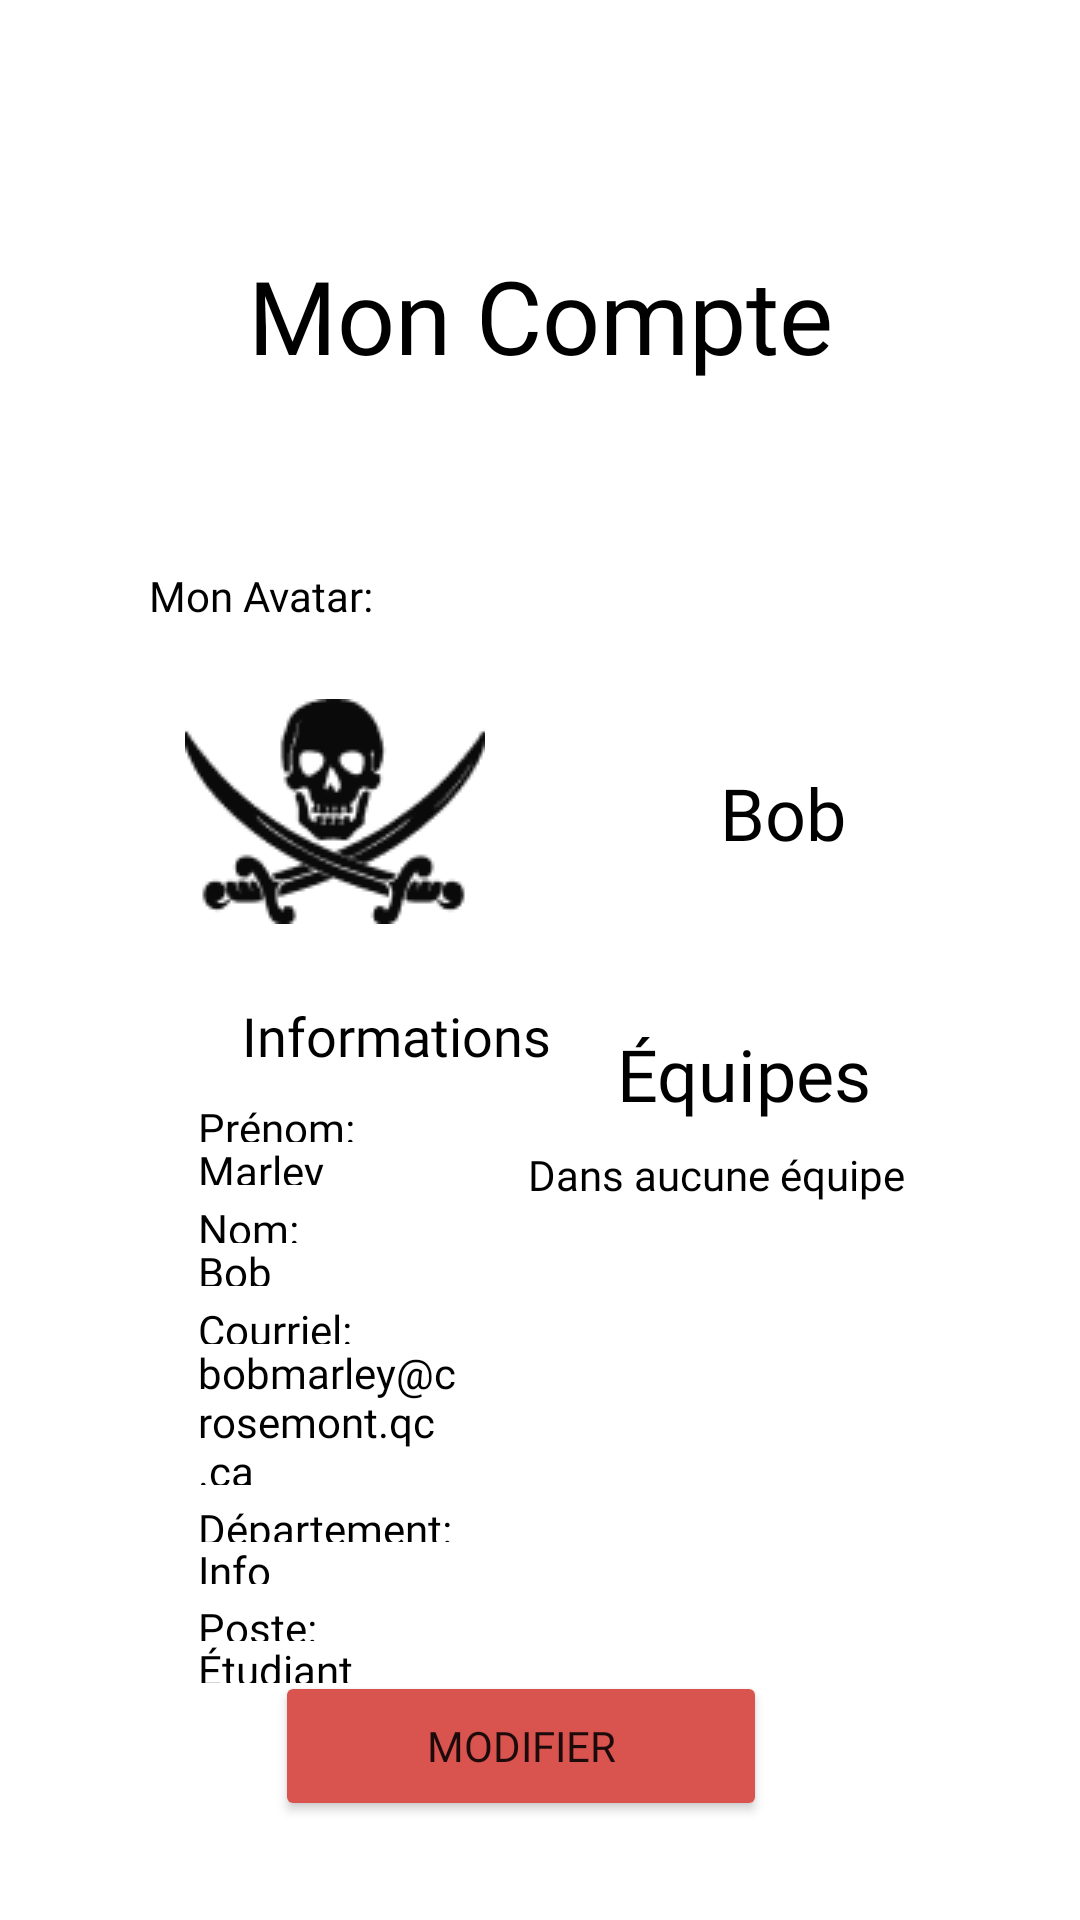

Reconstruct the res/layout file that produces this screen, plus the resources it refers to.
<!-- AndroidManifest.xml: application theme Theme.DefiLecture -->
<!-- res/layout/fragment_compte_utilisateur.xml -->
<?xml version="1.0" encoding="utf-8"?>
<FrameLayout xmlns:android="http://schemas.android.com/apk/res/android"
    xmlns:app="http://schemas.android.com/apk/res-auto"
    xmlns:tools="http://schemas.android.com/tools"
    android:layout_width="match_parent"
    android:layout_height="match_parent"
    tools:context=".présentation.compte.VueCompteUtilisateur">

    <androidx.constraintlayout.widget.ConstraintLayout
        android:layout_width="match_parent"
        android:layout_height="match_parent"
        android:background="@drawable/bg_poste2">


        <TextView
            android:id="@+id/textView4"
            android:layout_width="287dp"
            android:layout_height="90dp"
            android:layout_marginTop="60dp"
            android:background="@drawable/vue_coin_rond"
            android:gravity="center"
            android:text="Mon Compte"
            android:textAlignment="center"
            android:textColor="@color/black"
            android:fontFamily="@font/goudy_bookletter1911_regular"
            android:textSize="34dp"
            app:layout_constraintEnd_toEndOf="parent"
            app:layout_constraintStart_toStartOf="parent"
            app:layout_constraintTop_toTopOf="parent" />

        <TextView
            android:id="@+id/textView5"
            android:layout_width="100dp"
            android:layout_height="26dp"
            android:layout_marginStart="62dp"
            android:layout_marginTop="39dp"
            android:layout_marginEnd="249dp"
            android:layout_marginBottom="7dp"
            android:layout_weight="1"
            android:background="@drawable/vue_coin_rond"
            android:fontFamily="@font/goudy_bookletter1911_regular"
            android:text="Mon Avatar:"
            android:textAlignment="center"
            android:textColor="@color/black"
            android:textSize="14dp"
            app:layout_constraintBottom_toTopOf="@+id/btnPhotoChange"
            app:layout_constraintEnd_toEndOf="parent"
            app:layout_constraintStart_toStartOf="parent"
            app:layout_constraintTop_toBottomOf="@+id/textView4" />

        <ImageButton
            android:id="@+id/btnPhotoChange"
            android:layout_width="101dp"
            android:layout_height="83dp"
            android:layout_marginStart="61dp"
            android:layout_marginTop="7dp"
            android:layout_marginBottom="15dp"
            android:background="@drawable/vue_coin_rond"
            android:src="@drawable/tete_de_mort"
            app:layout_constraintBottom_toTopOf="@+id/linearLayout3"
            app:layout_constraintStart_toStartOf="parent"
            app:layout_constraintTop_toBottomOf="@+id/textView5"
            tools:ignore="SpeakableTextPresentCheck" />

        <TextView
            android:id="@+id/compteNom1"
            android:layout_width="176dp"
            android:layout_height="48dp"
            android:layout_marginStart="11dp"
            android:layout_marginTop="97dp"
            android:layout_marginEnd="65dp"
            android:layout_marginBottom="40dp"
            android:background="@drawable/vue_coin_rond"
            android:ems="10"
            android:fontFamily="@font/goudy_bookletter1911_regular"
            android:gravity="center"
            android:textColor="@color/black"
            android:inputType="textPersonName"
            android:text="Bob"
            android:textAlignment="center"
            android:textSize="24dp"
            app:layout_constraintBottom_toTopOf="@+id/linearLayout3"
            app:layout_constraintEnd_toEndOf="parent"
            app:layout_constraintHorizontal_bias="0.0"
            app:layout_constraintStart_toEndOf="@+id/btnPhotoChange"
            app:layout_constraintTop_toBottomOf="@+id/textView4"
            app:layout_constraintVertical_bias="0.0" />

        <LinearLayout
            android:id="@+id/linearLayout3"
            android:layout_width="142dp"
            android:layout_height="243dp"
            android:layout_marginStart="61dp"
            android:layout_marginTop="11dp"
            android:background="@drawable/vue_coin_rond"
            android:orientation="vertical"
            app:layout_constraintStart_toStartOf="parent"
            app:layout_constraintTop_toBottomOf="@+id/btnPhotoChange">

            <TextView
                android:id="@+id/editTextTextPersonName4"
                android:layout_width="match_parent"
                android:layout_height="wrap_content"
                android:layout_weight="1"
                android:ems="10"
                android:fontFamily="@font/goudy_bookletter1911_regular"
                android:gravity="center"
                android:minHeight="48dp"
                android:padding="10dp"
                android:paddingLeft="5dp"
                android:text="Informations"
                android:textColor="@color/black"
                android:textSize="18sp" />

            <TextView
                android:id="@+id/textView8"
                android:layout_width="match_parent"
                android:layout_height="wrap_content"
                android:layout_weight="1"
                android:fontFamily="@font/goudy_bookletter1911_regular"
                android:paddingLeft="5dp"
                android:text="Prénom:"
                android:textColor="@color/black" />

            <TextView
                android:id="@+id/comptePrenom"
                android:layout_width="match_parent"
                android:layout_height="wrap_content"
                android:layout_weight="1"
                android:fontFamily="@font/goudy_bookletter1911_regular"
                android:paddingLeft="5dp"
                android:paddingBottom="5dp"
                android:text="Marley"
                android:textColor="@color/black" />

            <TextView
                android:id="@+id/textView10"
                android:layout_width="match_parent"
                android:layout_height="wrap_content"
                android:layout_weight="1"
                android:fontFamily="@font/goudy_bookletter1911_regular"
                android:paddingLeft="5dp"
                android:text="Nom:"
                android:textColor="@color/black" />

            <TextView
                android:id="@+id/compteNom2"
                android:layout_width="match_parent"
                android:layout_height="wrap_content"
                android:layout_weight="1"
                android:fontFamily="@font/goudy_bookletter1911_regular"
                android:paddingLeft="5dp"
                android:paddingBottom="5dp"
                android:text="Bob"
                android:textColor="@color/black" />

            <TextView
                android:id="@+id/textView16"
                android:layout_width="match_parent"
                android:layout_height="wrap_content"
                android:layout_weight="1"
                android:fontFamily="@font/goudy_bookletter1911_regular"
                android:paddingLeft="5dp"
                android:text="Courriel:"
                android:textColor="@color/black" />

            <TextView
                android:id="@+id/compteCourriel"
                android:layout_width="match_parent"
                android:layout_height="wrap_content"
                android:layout_weight="1"
                android:fontFamily="@font/goudy_bookletter1911_regular"
                android:paddingLeft="5dp"
                android:paddingBottom="5dp"
                android:text="bobmarley@crosemont.qc.ca"
                android:textColor="@color/black" />

            <TextView
                android:id="@+id/textView18"
                android:layout_width="match_parent"
                android:layout_height="wrap_content"
                android:layout_weight="1"
                android:fontFamily="@font/goudy_bookletter1911_regular"
                android:paddingLeft="5dp"
                android:text="Département:"
                android:textColor="@color/black" />

            <TextView
                android:id="@+id/compteDepartement"
                android:layout_width="match_parent"
                android:layout_height="wrap_content"
                android:layout_weight="1"
                android:fontFamily="@font/goudy_bookletter1911_regular"
                android:paddingLeft="5dp"
                android:paddingBottom="5dp"
                android:text="Info"
                android:textColor="@color/black" />

            <TextView
                android:id="@+id/textView20"
                android:layout_width="match_parent"
                android:layout_height="wrap_content"
                android:layout_weight="1"
                android:fontFamily="@font/goudy_bookletter1911_regular"
                android:paddingLeft="5dp"
                android:text="Poste:"
                android:textColor="@color/black" />

            <TextView
                android:id="@+id/comptePoste"
                android:layout_width="match_parent"
                android:layout_height="wrap_content"
                android:layout_weight="1"
                android:fontFamily="@font/goudy_bookletter1911_regular"
                android:paddingLeft="5dp"
                android:paddingBottom="5dp"
                android:text="Étudiant"
                android:textColor="@color/black" />
        </LinearLayout>

        <Button
            android:id="@+id/btnModifier"
            android:layout_width="164dp"
            android:layout_height="50dp"
            android:layout_marginStart="117dp"
            android:layout_marginTop="16dp"
            android:layout_marginEnd="130dp"
            android:layout_marginBottom="58dp"
            android:backgroundTint="#d9534f"
            android:fontFamily="@font/goudy_bookletter1911_regular"
            android:text="Modifier"
            app:layout_constraintBottom_toBottomOf="parent"
            app:layout_constraintEnd_toEndOf="parent"
            app:layout_constraintStart_toStartOf="parent"
            app:layout_constraintTop_toBottomOf="@+id/linearLayout3" />

        <TextView
            android:id="@+id/textView26"
            android:layout_width="144dp"
            android:layout_height="46dp"
            android:layout_marginTop="40dp"
            android:layout_marginEnd="40dp"
            android:layout_marginBottom="1dp"
            android:background="@drawable/vue_coin_rond"
            android:fontFamily="@font/goudy_bookletter1911_regular"
            android:gravity="center"
            android:text="Équipes"
            android:textAlignment="center"
            android:textColor="@color/black"
            android:textSize="24dp"
            app:layout_constraintBottom_toTopOf="@+id/linearLayout5"
            app:layout_constraintEnd_toEndOf="parent"
            app:layout_constraintTop_toBottomOf="@+id/compteNom1" />

        <LinearLayout
            android:id="@+id/linearLayout5"
            android:layout_width="145dp"
            android:layout_height="18dp"
            android:layout_marginTop="1dp"
            android:layout_marginEnd="39dp"
            android:background="@drawable/vue_coin_rond"
            android:orientation="vertical"
            app:layout_constraintEnd_toEndOf="parent"
            app:layout_constraintTop_toBottomOf="@+id/textView26">

            <TextView
                android:id="@+id/textView27"
                android:layout_width="146dp"
                android:layout_height="wrap_content"
                android:fontFamily="@font/goudy_bookletter1911_regular"
                android:text="Dans aucune équipe"
                android:textColor="@color/black" />

        </LinearLayout>

    </androidx.constraintlayout.widget.ConstraintLayout>

</FrameLayout>
<!-- resources referenced by this layout -->
<resources>
  <color name="black">#FF000000</color>
  <!-- drawable tete_de_mort: png bitmap (drawable, 5527 bytes) -->
  <style name="Theme.DefiLecture" parent="Theme.MaterialComponents.DayNight.NoActionBar">
          
          <item name="colorPrimary">@color/purple_500</item>
          <item name="colorPrimaryVariant">@color/purple_700</item>
          <item name="colorOnPrimary">@color/white</item>
          
          <item name="colorSecondary">@color/teal_200</item>
          <item name="colorSecondaryVariant">@color/teal_700</item>
          <item name="colorOnSecondary">@color/black</item>
          
          <item name="android:statusBarColor">?attr/colorPrimaryVariant</item>
          
      </style>
  <color name="purple_500">#FF6200EE</color>
  <color name="purple_700">#FF3700B3</color>
  <color name="white">#FFFFFFFF</color>
  <color name="teal_200">#FF03DAC5</color>
  <color name="teal_700">#FF018786</color>
</resources>
